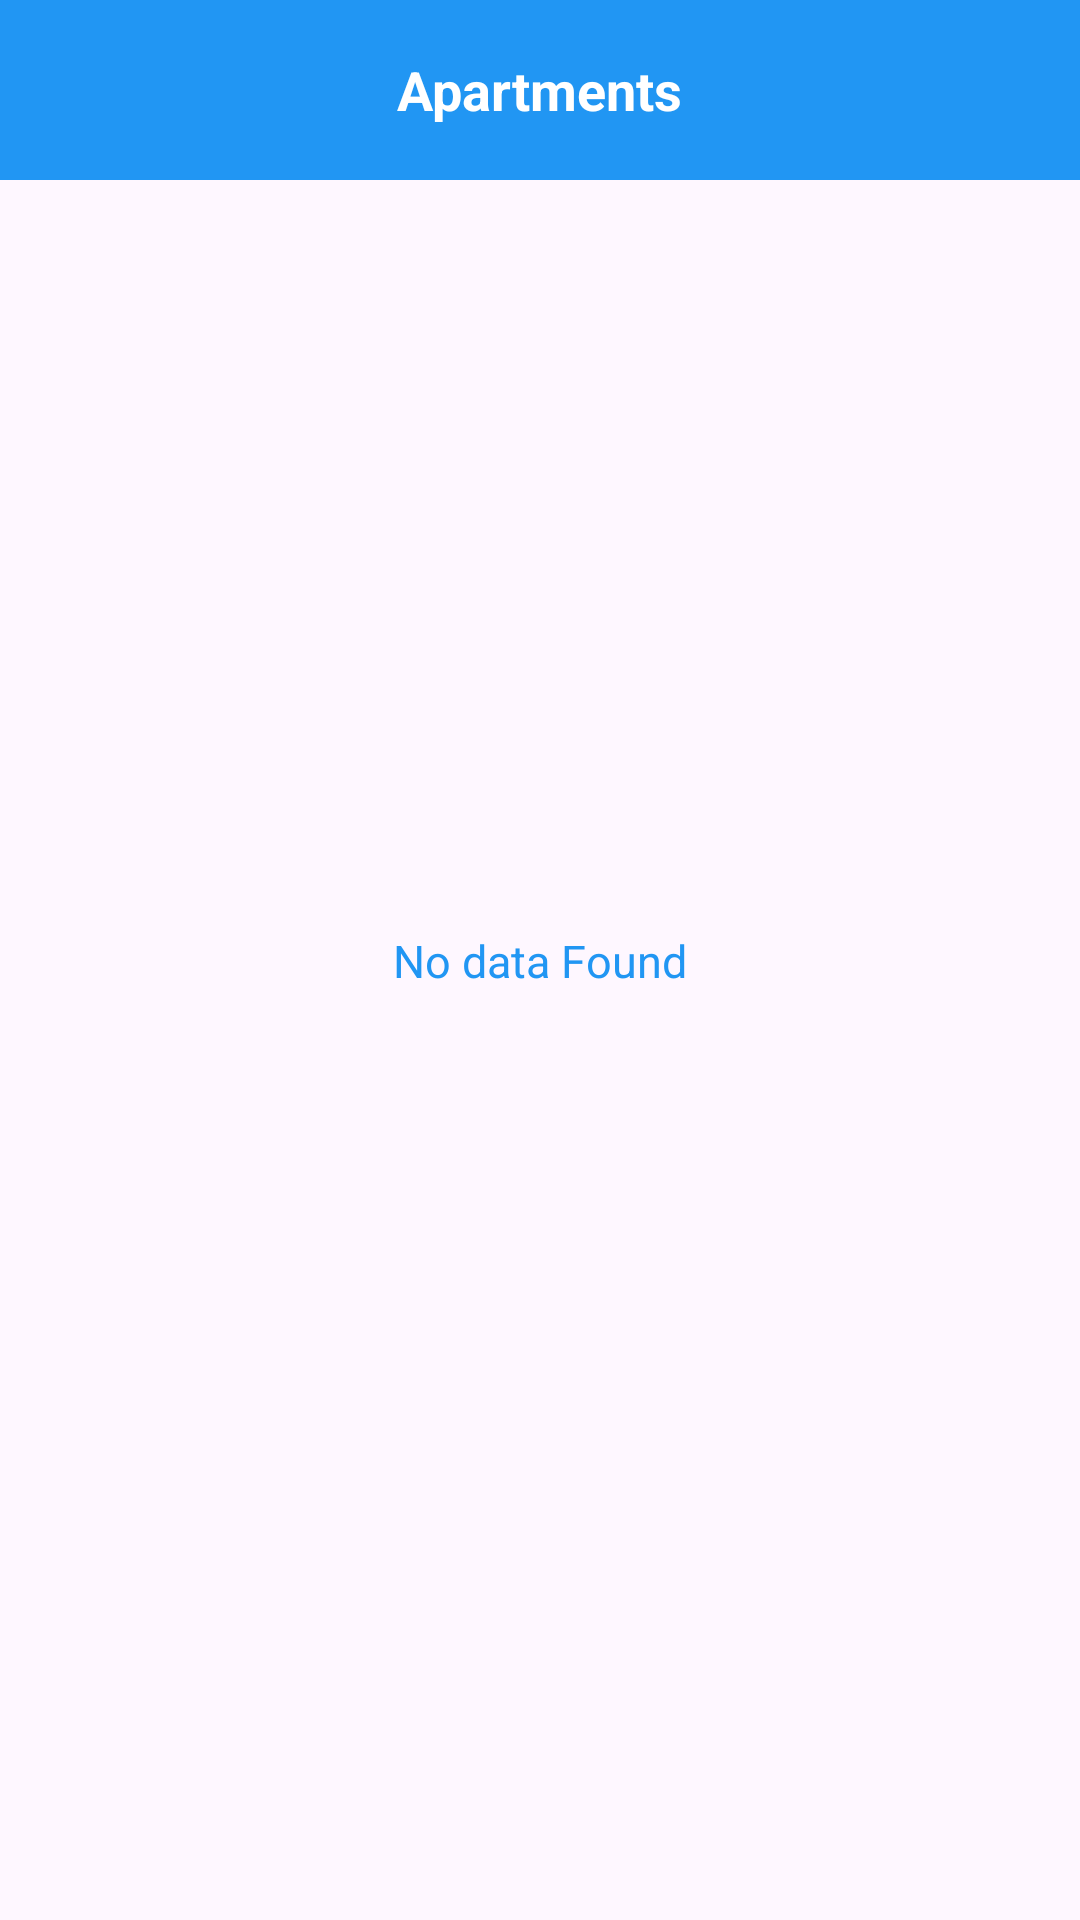

This screen was rendered from an Android layout file. Write that file and the resources it references.
<!-- AndroidManifest.xml: application theme Theme.AppartmentRentingApp -->
<!-- res/layout/activity_apartments.xml -->
<?xml version="1.0" encoding="utf-8"?>
<androidx.constraintlayout.widget.ConstraintLayout xmlns:android="http://schemas.android.com/apk/res/android"
    xmlns:app="http://schemas.android.com/apk/res-auto"
    xmlns:tools="http://schemas.android.com/tools"
    android:layout_width="match_parent"
    android:layout_height="match_parent"
    tools:context=".ApartmentsActivity">

    <RelativeLayout
        android:id="@+id/rlTop"
        android:layout_width="match_parent"
        android:layout_height="60dp"
        android:background="@color/main"
        android:padding="15dp"
        app:layout_constraintTop_toTopOf="parent">

        <ImageView
            android:id="@+id/ivBack"
            android:layout_width="wrap_content"
            android:layout_height="wrap_content"
            android:src="@drawable/baseline_arrow_back_ios_new_24"
            app:tint="@color/white" />

        <TextView
            android:id="@+id/tvLabel"
            android:layout_width="wrap_content"
            android:layout_height="wrap_content"
            android:layout_centerInParent="true"
            android:text="Apartments"
            android:textColor="@color/white"
            android:textSize="18sp"
            android:textStyle="bold"
            android:visibility="visible" />

    </RelativeLayout>

    <androidx.recyclerview.widget.RecyclerView
        android:id="@+id/rvApartments"
        android:layout_width="0dp"
        android:layout_height="0dp"
        app:layout_constraintEnd_toEndOf="parent"
        app:layout_constraintStart_toStartOf="parent"
        app:layout_constraintTop_toBottomOf="@+id/rlTop"
        app:layout_constraintBottom_toBottomOf="parent"/>

    <TextView
        android:id="@+id/noDataFound"
        android:layout_width="wrap_content"
        android:layout_height="wrap_content"
        android:layout_centerInParent="true"
        android:layout_marginHorizontal="30dp"
        android:text="No data Found"
        android:textColor="@color/main"
        android:textSize="15sp"
        android:textStyle="normal"
        app:layout_constraintEnd_toEndOf="parent"
        app:layout_constraintStart_toStartOf="parent"
        app:layout_constraintTop_toTopOf="parent"
        app:layout_constraintBottom_toBottomOf="parent"/>

</androidx.constraintlayout.widget.ConstraintLayout>
<!-- resources referenced by this layout -->
<resources>
  <color name="main">#2196F3</color>
  <color name="white">#FFFFFFFF</color>
  <style name="Theme.AppartmentRentingApp" parent="Base.Theme.AppartmentRentingApp" />
  <style name="Base.Theme.AppartmentRentingApp" parent="Theme.Material3.DayNight.NoActionBar">
          
           <item name="colorPrimary">@color/main</item>
      </style>
</resources>
